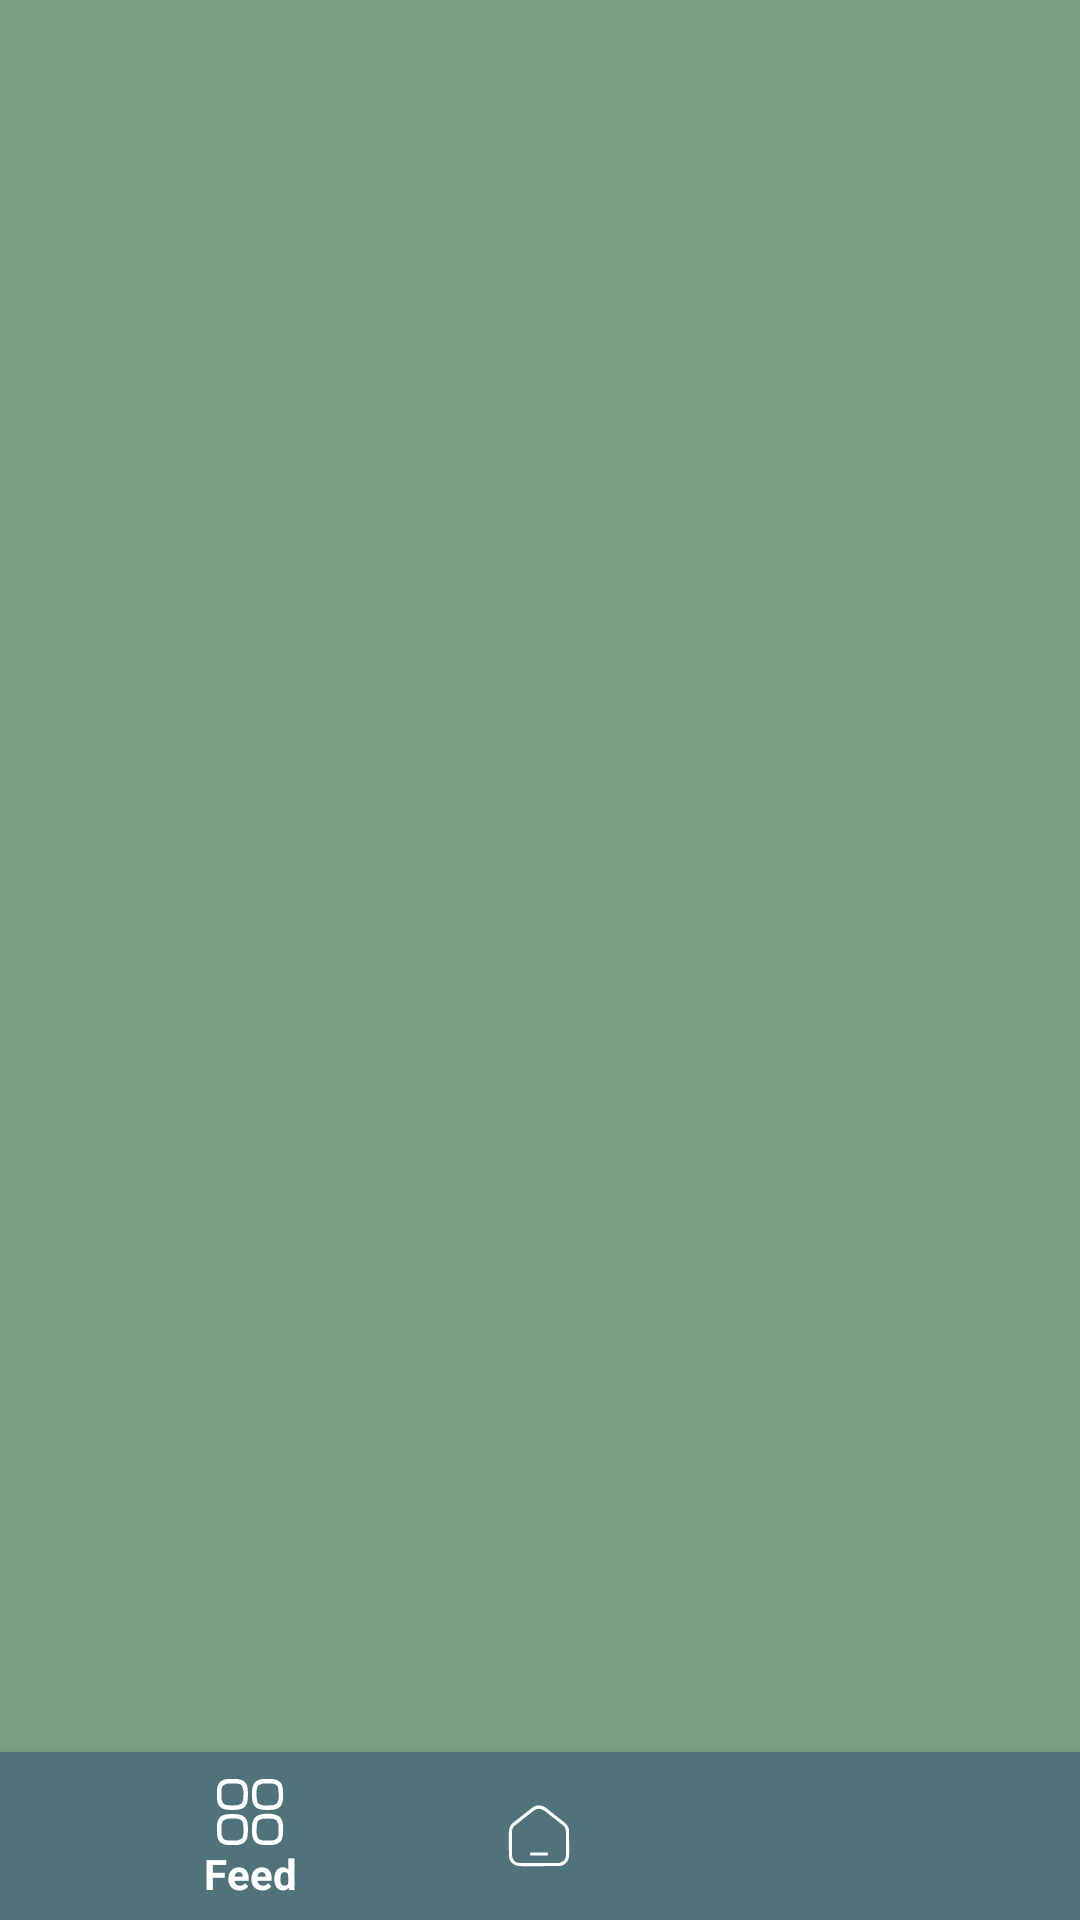

Here is an Android app screen rendered from its layout file. Give the layout XML and the strings, colors and styles it references.
<!-- AndroidManifest.xml: application theme Theme.PenielCommunity -->
<!-- res/layout/activity_main.xml -->
<?xml version="1.0" encoding="utf-8"?>
<androidx.constraintlayout.widget.ConstraintLayout xmlns:android="http://schemas.android.com/apk/res/android"
    xmlns:app="http://schemas.android.com/apk/res-auto"
    xmlns:tools="http://schemas.android.com/tools"
    android:layout_width="match_parent"
    android:layout_height="match_parent"
    android:background="@color/matcha_sage"
    tools:context=".Activities.MainActivity">

    <com.google.android.material.bottomnavigation.BottomNavigationView
        android:id="@+id/bottom_nav_handler"
        android:layout_width="0dp"
        android:layout_height="wrap_content"
        app:backgroundTint="@color/soft_navy"
        app:itemIconTint="@color/white"
        app:itemTextColor="@color/white"
        app:labelVisibilityMode="selected"
        app:layout_constraintBottom_toBottomOf="parent"
        app:layout_constraintEnd_toEndOf="parent"
        app:layout_constraintStart_toStartOf="parent"
        app:menu="@menu/menu_nav" />

    <FrameLayout
        android:id="@+id/frame_fragment_container"
        android:layout_width="0dp"
        android:layout_height="0dp"
        app:layout_constraintBottom_toTopOf="@+id/bottom_nav_handler"
        app:layout_constraintEnd_toEndOf="parent"
        app:layout_constraintHorizontal_bias="0.0"
        app:layout_constraintStart_toStartOf="parent"
        app:layout_constraintTop_toTopOf="parent"
        app:layout_constraintVertical_bias="0.0">

    </FrameLayout>
</androidx.constraintlayout.widget.ConstraintLayout>
<!-- resources referenced by this layout -->
<resources>
  <color name="matcha_sage">#78A083</color>
  <color name="soft_navy">#50727B</color>
  <color name="white">#FFFFFFFF</color>
  <style name="Theme.PenielCommunity" parent="Theme.AppCompat.Light.NoActionBar">
          
          <item name="colorPrimary">@color/soft_navy</item>
          <item name="colorPrimaryVariant">@color/matcha_sage</item>
          <item name="colorOnPrimary">@color/white</item>
          
          <item name="colorSecondary">@color/light_dawn</item>
          <item name="colorSecondaryVariant">@color/black_dawn</item>
          <item name="colorOnSecondary">@color/black</item>
          
          <item name="android:statusBarColor">?attr/colorPrimaryVariant</item>
          
      </style>
  <color name="light_dawn">#344955</color>
  <color name="black_dawn">#35374B</color>
  <color name="black">#FF000000</color>
</resources>
